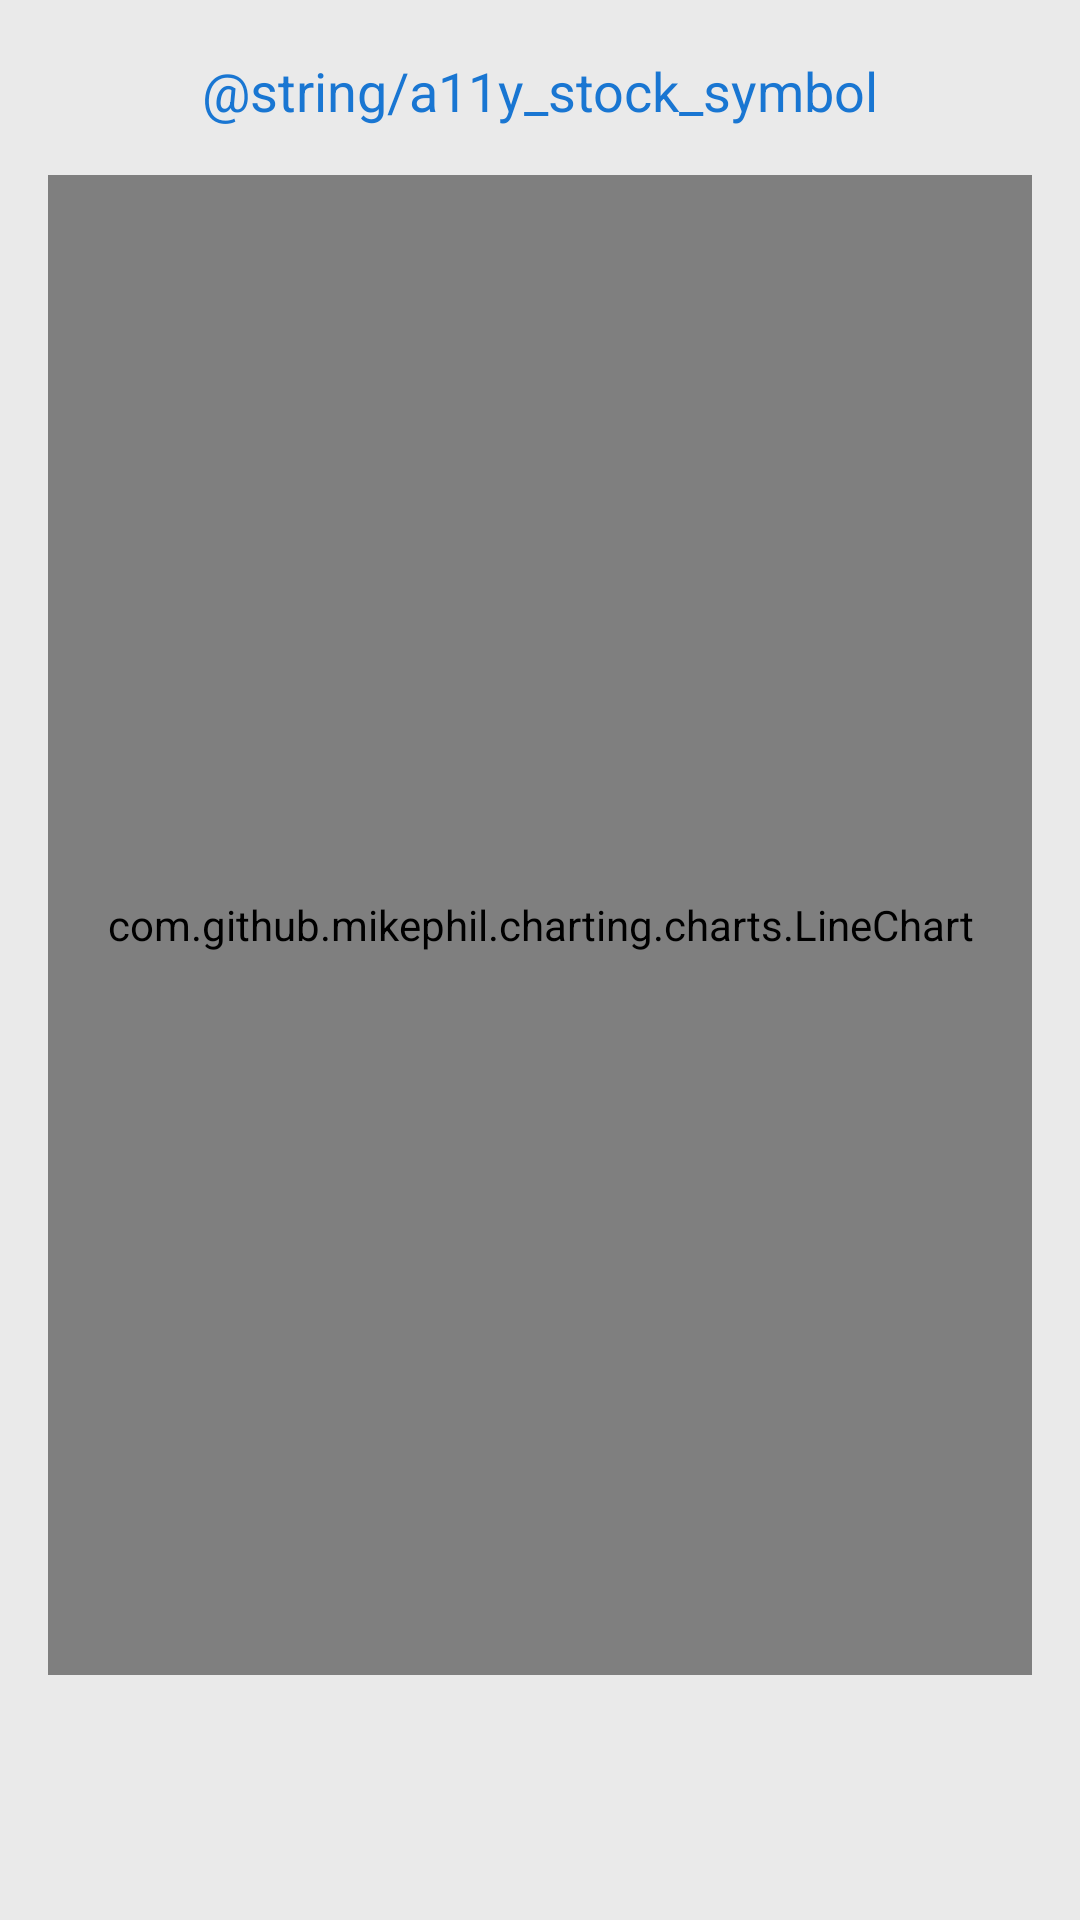

Layout XML and referenced resources for this Android screen:
<!-- AndroidManifest.xml: application theme AppTheme -->
<!-- res/layout/fragment_line_graph.xml -->
<?xml version="1.0" encoding="utf-8"?>
<LinearLayout xmlns:android="http://schemas.android.com/apk/res/android"
              xmlns:tools="http://schemas.android.com/apk/res-auto"
              android:layout_width="match_parent"
              android:layout_height="match_parent"
              android:orientation="vertical"
              android:paddingBottom="@dimen/activity_vertical_margin"
              android:paddingLeft="@dimen/activity_horizontal_margin"
              android:paddingTop="@dimen/activity_vertical_margin"
              android:paddingRight="@dimen/activity_horizontal_margin"

              android:paddingStart="@dimen/activity_horizontal_margin"
              android:paddingEnd="@dimen/activity_horizontal_margin"
              android:background="#eaeaea">

    <TextView
        android:id="@+id/graphTitle"
        android:layout_width="match_parent"
        android:layout_height="wrap_content"
        android:textColor="@color/material_blue_700"
        android:fontFamily="sans-serif"
        android:gravity="center_horizontal"
        android:textAppearance="?android:attr/textAppearanceMedium"
        android:layout_marginTop="2dp"
        android:layout_marginBottom="@dimen/activity_vertical_margin"
        android:contentDescription="@string/a11y_stock_symbol"
        android:text="@string/a11y_stock_symbol"
        />
    <com.github.mikephil.charting.charts.LineChart
        android:id="@+id/linechart"
        android:layout_width="match_parent"
        android:layout_height="@dimen/activity_detail_graph_height"/>

</LinearLayout>
<!-- resources referenced by this layout -->
<resources>
  <color name="material_blue_700">#1976D2</color>
  <dimen name="activity_detail_graph_height">500dp</dimen>
  <dimen name="activity_horizontal_margin">16dp</dimen>
  <dimen name="activity_vertical_margin">16dp</dimen>
  <style name="AppTheme" parent="Theme.AppCompat">
              <item name="colorPrimary">@color/material_blue_500</item>
              <item name="colorPrimaryDark">@color/material_blue_700</item>
              
          </style>
  <color name="material_blue_500">#2196F3</color>
</resources>
